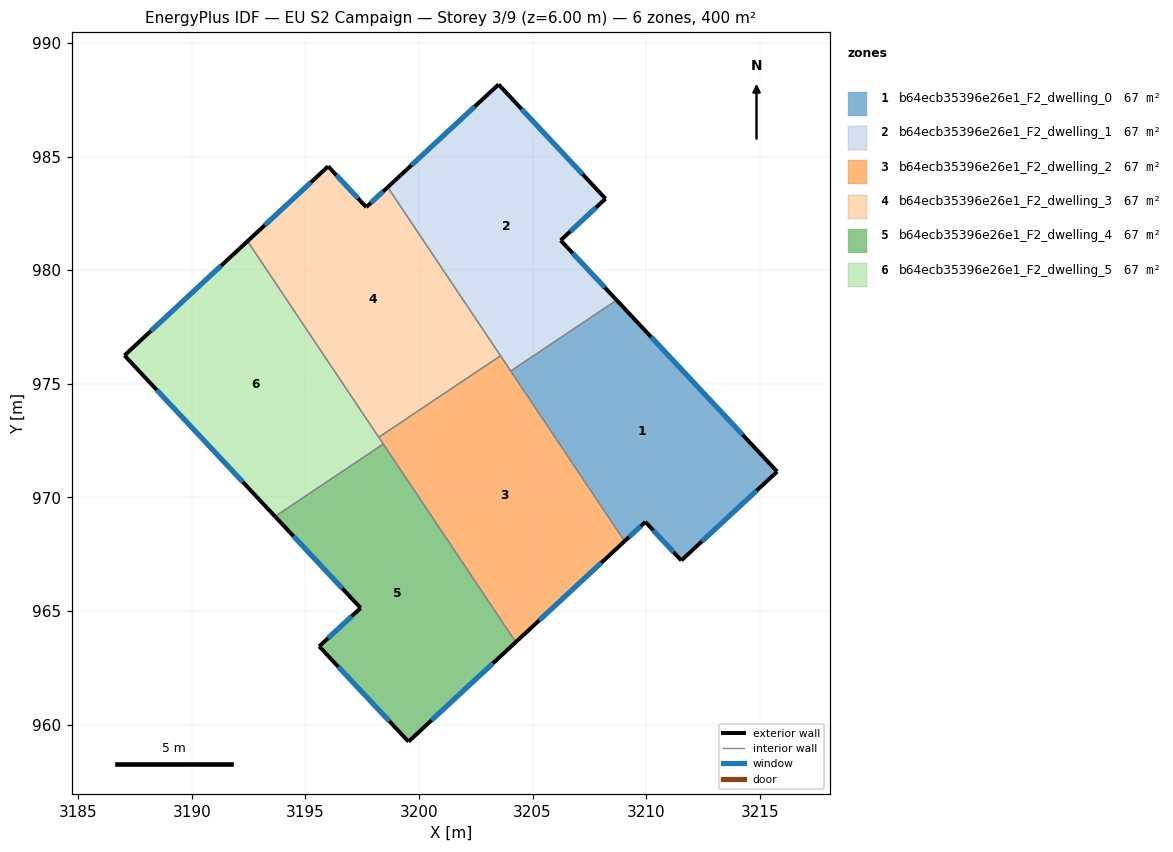
=== STOREY PLAN SPEC (per zone: floor XY polygon, exterior-wall plan segments, windows/doors) ===
zone 1: b64ecb35396e26e1_F2_dwelling_0  (66.7 m²)
  floor: (3208.70, 978.68) (3215.77, 971.13) (3211.55, 967.23) (3209.97, 968.92) (3209.05, 968.07) (3204.04, 975.56)
  exterior wall: (3209.05, 968.07) – (3209.97, 968.92)  [1.2 m]
    window: (3209.25, 968.25) – (3209.77, 968.74)  [1.2 m²]
  exterior wall: (3215.77, 971.13) – (3208.70, 978.68)  [10.3 m]
    window: (3214.25, 972.75) – (3210.22, 977.07)  [10.1 m²]
  exterior wall: (3211.55, 967.23) – (3215.77, 971.13)  [5.8 m]
    window: (3212.45, 968.06) – (3214.86, 970.30)  [5.6 m²]
  exterior wall: (3209.97, 968.92) – (3211.55, 967.23)  [2.3 m]
    window: (3210.31, 968.56) – (3211.21, 967.59)  [2.3 m²]
  interior walls: 2
zone 2: b64ecb35396e26e1_F2_dwelling_1  (66.7 m²)
  floor: (3208.21, 983.15) (3206.24, 981.32) (3208.70, 978.68) (3204.04, 975.56) (3198.62, 983.65) (3203.51, 988.18)
  exterior wall: (3203.51, 988.18) – (3198.62, 983.65)  [6.7 m]
    window: (3202.46, 987.21) – (3199.67, 984.62)  [6.5 m²]
  exterior wall: (3208.21, 983.15) – (3203.51, 988.18)  [6.9 m]
    window: (3207.21, 984.23) – (3204.51, 987.10)  [6.8 m²]
  exterior wall: (3206.24, 981.32) – (3208.21, 983.15)  [2.7 m]
    window: (3206.66, 981.71) – (3207.79, 982.76)  [2.6 m²]
  exterior wall: (3208.70, 978.68) – (3206.24, 981.32)  [3.6 m]
    window: (3208.18, 979.25) – (3206.77, 980.75)  [3.5 m²]
  interior walls: 3
zone 3: b64ecb35396e26e1_F2_dwelling_2  (66.7 m²)
  floor: (3203.59, 976.23) (3209.05, 968.07) (3204.27, 963.63) (3198.23, 972.65)
  exterior wall: (3204.27, 963.63) – (3209.05, 968.07)  [6.5 m]
    window: (3205.29, 964.58) – (3208.03, 967.12)  [6.4 m²]
  interior walls: 5
zone 4: b64ecb35396e26e1_F2_dwelling_3  (66.7 m²)
  floor: (3198.62, 983.65) (3203.59, 976.23) (3198.23, 972.65) (3192.46, 981.28) (3196.00, 984.57) (3197.68, 982.78)
  exterior wall: (3196.00, 984.57) – (3192.46, 981.28)  [4.8 m]
    window: (3195.24, 983.87) – (3193.21, 981.98)  [4.7 m²]
  exterior wall: (3197.68, 982.78) – (3196.00, 984.57)  [2.5 m]
    window: (3197.32, 983.16) – (3196.36, 984.19)  [2.4 m²]
  exterior wall: (3198.62, 983.65) – (3197.68, 982.78)  [1.3 m]
    window: (3198.42, 983.47) – (3197.88, 982.97)  [1.3 m²]
  interior walls: 3
zone 5: b64ecb35396e26e1_F2_dwelling_4  (66.7 m²)
  floor: (3198.43, 972.35) (3204.27, 963.63) (3199.54, 959.25) (3195.61, 963.44) (3197.43, 965.13) (3193.67, 969.16)
  exterior wall: (3199.54, 959.25) – (3204.27, 963.63)  [6.4 m]
    window: (3200.55, 960.19) – (3203.25, 962.69)  [6.3 m²]
  exterior wall: (3195.61, 963.44) – (3199.54, 959.25)  [5.7 m]
    window: (3196.45, 962.54) – (3198.70, 960.15)  [5.6 m²]
  exterior wall: (3197.43, 965.13) – (3195.61, 963.44)  [2.5 m]
    window: (3197.04, 964.77) – (3196.00, 963.80)  [2.4 m²]
  exterior wall: (3193.67, 969.16) – (3197.43, 965.13)  [5.5 m]
    window: (3194.47, 968.30) – (3196.63, 965.99)  [5.4 m²]
  interior walls: 2
zone 6: b64ecb35396e26e1_F2_dwelling_5  (66.7 m²)
  floor: (3192.46, 981.28) (3198.43, 972.35) (3193.67, 969.16) (3187.04, 976.25)
  exterior wall: (3187.04, 976.25) – (3193.67, 969.16)  [9.7 m]
    window: (3188.46, 974.73) – (3192.25, 970.68)  [9.5 m²]
  exterior wall: (3192.46, 981.28) – (3187.04, 976.25)  [7.4 m]
    window: (3191.29, 980.20) – (3188.20, 977.33)  [7.2 m²]
  interior walls: 3

=== DERIVED (storey summary) ===
Building: EU S2 Campaign
Storey: 3 of 9  (floor level z = 6.00 m)
Storey gross floor area: 399.9 m²
Zones on this storey: 6
  - b64ecb35396e26e1_F2_dwelling_0: floor 66.7 m²; exterior wall 19.7 m (59.0 m²); 4 window(s) 19.3 m²; WWR 32.7%
  - b64ecb35396e26e1_F2_dwelling_1: floor 66.7 m²; exterior wall 19.8 m (59.5 m²); 4 window(s) 19.5 m²; WWR 32.7%
  - b64ecb35396e26e1_F2_dwelling_2: floor 66.7 m²; exterior wall 6.5 m (19.6 m²); 1 window(s) 6.4 m²; WWR 32.7%
  - b64ecb35396e26e1_F2_dwelling_3: floor 66.7 m²; exterior wall 8.6 m (25.8 m²); 3 window(s) 8.4 m²; WWR 32.7%
  - b64ecb35396e26e1_F2_dwelling_4: floor 66.7 m²; exterior wall 20.2 m (60.6 m²); 4 window(s) 19.8 m²; WWR 32.7%
  - b64ecb35396e26e1_F2_dwelling_5: floor 66.7 m²; exterior wall 17.1 m (51.3 m²); 2 window(s) 16.8 m²; WWR 32.7%
Zone adjacency (shared interzone walls):
  - b64ecb35396e26e1_F2_dwelling_0 ↔ b64ecb35396e26e1_F2_dwelling_1
  - b64ecb35396e26e1_F2_dwelling_0 ↔ b64ecb35396e26e1_F2_dwelling_2
  - b64ecb35396e26e1_F2_dwelling_1 ↔ b64ecb35396e26e1_F2_dwelling_2
  - b64ecb35396e26e1_F2_dwelling_1 ↔ b64ecb35396e26e1_F2_dwelling_3
  - b64ecb35396e26e1_F2_dwelling_2 ↔ b64ecb35396e26e1_F2_dwelling_3
  - b64ecb35396e26e1_F2_dwelling_2 ↔ b64ecb35396e26e1_F2_dwelling_4
  - b64ecb35396e26e1_F2_dwelling_2 ↔ b64ecb35396e26e1_F2_dwelling_5
  - b64ecb35396e26e1_F2_dwelling_3 ↔ b64ecb35396e26e1_F2_dwelling_5
  - b64ecb35396e26e1_F2_dwelling_4 ↔ b64ecb35396e26e1_F2_dwelling_5